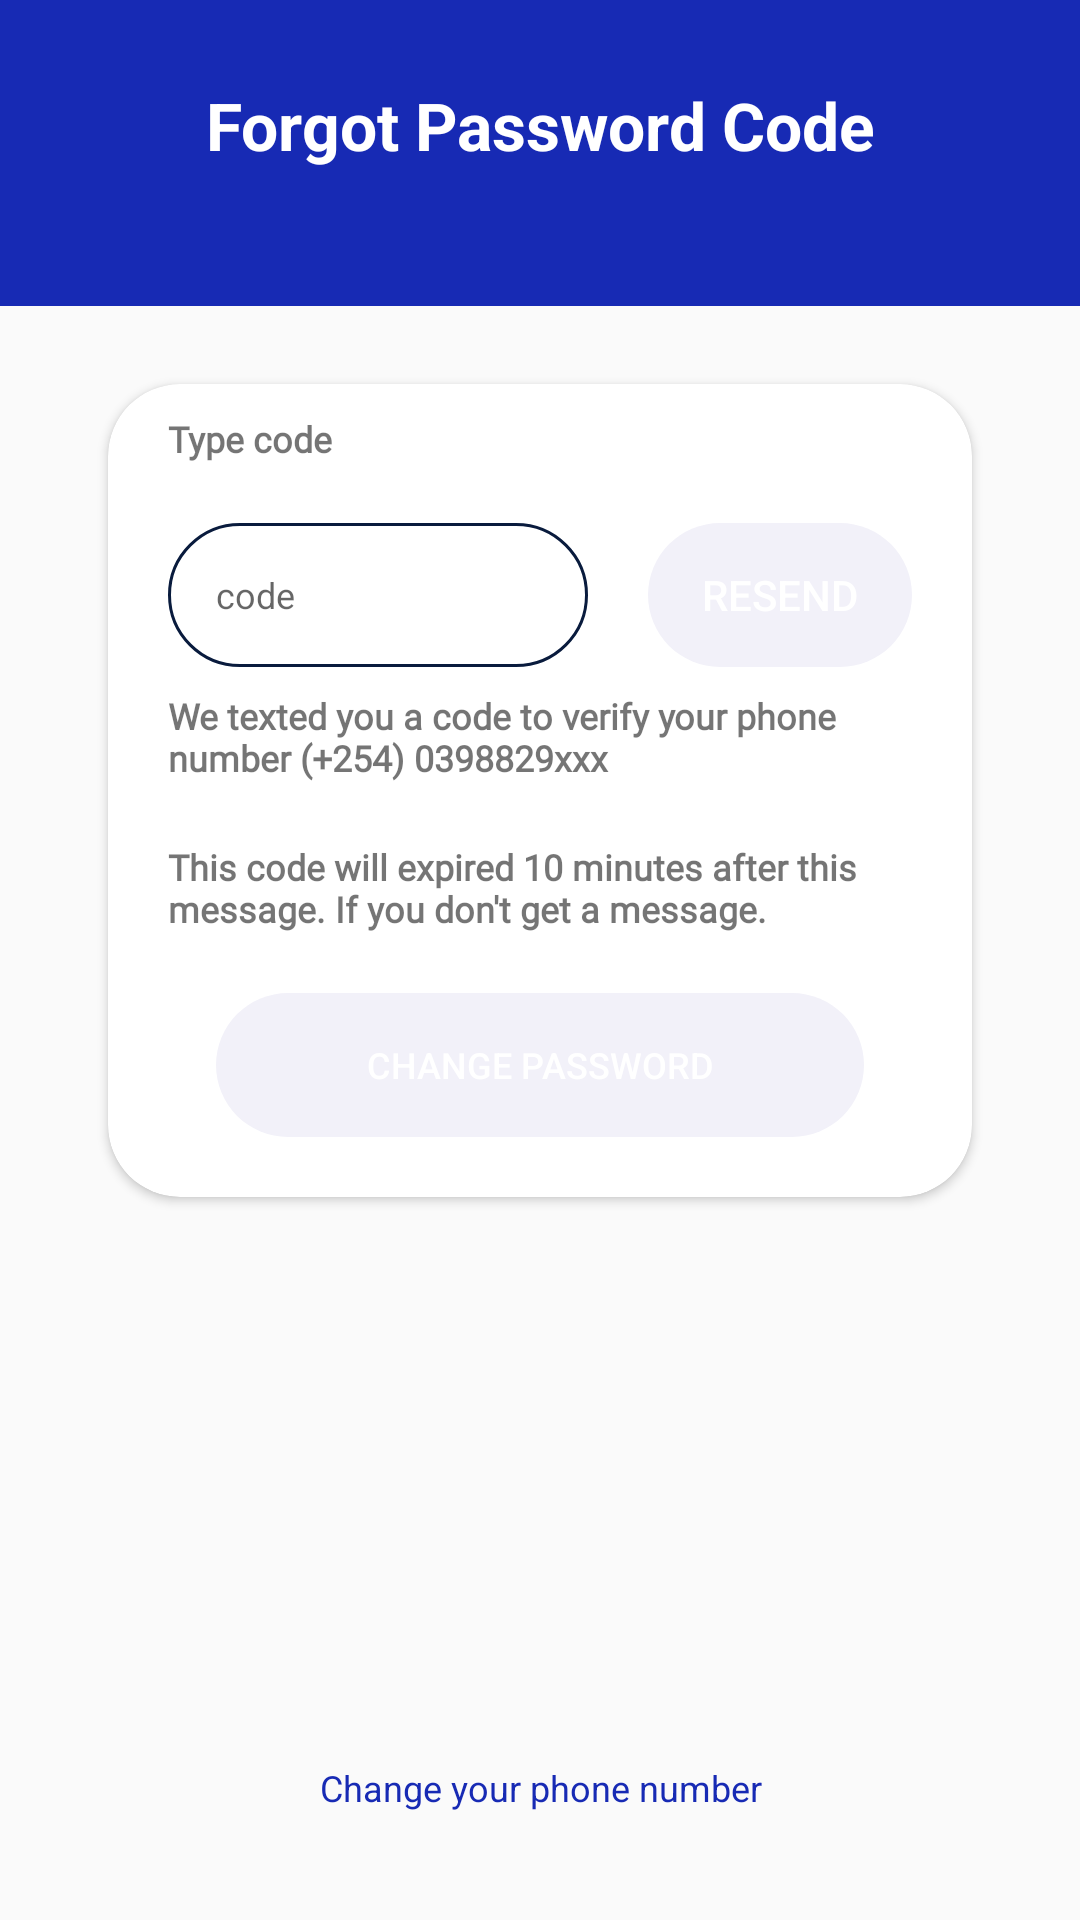

The Android layout XML behind this screen, and the referenced resources:
<!-- AndroidManifest.xml: application theme Theme.SynfinPay -->
<!-- res/layout/fragment_forgot_password_code.xml -->
<?xml version="1.0" encoding="utf-8"?>
<androidx.constraintlayout.widget.ConstraintLayout xmlns:android="http://schemas.android.com/apk/res/android"
    xmlns:app="http://schemas.android.com/apk/res-auto"
    xmlns:tools="http://schemas.android.com/tools"
    android:layout_width="match_parent"
    android:layout_height="match_parent"
    tools:context=".views.ForgotPasswordCodeFragment">


    <androidx.constraintlayout.widget.ConstraintLayout
        android:id="@+id/clToolbar"
        android:layout_width="match_parent"
        android:layout_height="102dp"
        android:background="@color/primary"
        app:layout_constraintTop_toTopOf="parent">

        <ImageView
            android:id="@+id/back"
            android:layout_width="wrap_content"
            android:layout_height="wrap_content"
            android:layout_marginStart="17dp"
            android:layout_marginTop="27dp"
            android:src="@drawable/baseline_arrow_back_24_white"
            app:layout_constraintStart_toStartOf="parent"
            app:layout_constraintTop_toTopOf="parent"

            />

        <TextView
            android:layout_width="wrap_content"
            android:layout_height="wrap_content"
            android:layout_marginTop="27dp"
            android:text="@string/forgot_password_code"
            android:textColor="@color/white"
            android:textSize="22sp"
            android:textStyle="bold"
            app:layout_constraintEnd_toEndOf="parent"
            app:layout_constraintStart_toStartOf="parent"
            app:layout_constraintTop_toTopOf="parent" />


    </androidx.constraintlayout.widget.ConstraintLayout>


    <androidx.cardview.widget.CardView
        android:layout_width="match_parent"
        android:layout_height="0dp"
        android:layout_marginStart="36dp"
        android:layout_marginTop="26dp"
        android:layout_marginEnd="36dp"
        app:cardCornerRadius="24dp"
        app:layout_constraintEnd_toEndOf="parent"
        app:layout_constraintTop_toBottomOf="@id/clToolbar">

        <androidx.constraintlayout.widget.ConstraintLayout
            android:layout_width="match_parent"
            android:layout_height="match_parent">


            <TextView
                android:id="@+id/tvTypeYourNumber"
                android:layout_width="wrap_content"
                android:layout_height="wrap_content"
                android:layout_marginStart="20dp"
                android:layout_marginTop="10dp"
                android:fontFamily="@font/poppinsregular"
                android:text="@string/type_code"
                android:textSize="12sp"
                android:textStyle="bold"
                app:layout_constraintStart_toStartOf="parent"
                app:layout_constraintTop_toTopOf="parent"


                />


            <EditText
                android:id="@+id/edtCode"


                android:layout_width="0dp"
                android:layout_height="48dp"
                android:layout_marginStart="20dp"
                android:layout_marginTop="20dp"
                android:layout_marginEnd="20dp"
                android:background="@drawable/edittext_shape"
                android:hint="@string/code"
                android:textSize="12sp"
                android:paddingStart="16dp"
                app:layout_constraintEnd_toStartOf="@id/btnResend"
                app:layout_constraintStart_toStartOf="parent"
                app:layout_constraintTop_toBottomOf="@id/tvTypeYourNumber" />


            <Button
                android:id="@+id/btnResend"
                android:layout_width="wrap_content"
                android:layout_height="0dp"
                android:layout_marginTop="20dp"
                android:layout_marginEnd="20dp"
                android:background="@drawable/button_background"
                android:enabled="false"
                android:text="Resend"
                android:textColor="@color/white"
                app:layout_constraintEnd_toEndOf="parent"
                app:layout_constraintTop_toBottomOf="@id/tvTypeYourNumber"

                />


            <TextView
                android:id="@+id/tvVerify"
                android:layout_width="match_parent"
                android:layout_height="wrap_content"
                android:layout_marginStart="20dp"
                android:layout_marginTop="8dp"
                android:layout_marginEnd="20dp"
                android:fontFamily="@font/poppinsregular"
                android:text="@string/text_verify2"
                android:textSize="12sp"

                android:textStyle="bold"
                app:layout_constraintEnd_toEndOf="parent"
                app:layout_constraintHorizontal_bias="0.0"
                app:layout_constraintStart_toStartOf="parent"
                app:layout_constraintTop_toBottomOf="@id/edtCode" />


            <TextView
                android:id="@+id/tvExpiry"
                android:layout_width="match_parent"
                android:layout_height="wrap_content"
                android:layout_marginStart="20dp"
                android:layout_marginTop="20dp"
                android:fontFamily="@font/poppinsregular"
                android:text="@string/text_expiry"
                android:textSize="12sp"
                android:textStyle="bold"
                app:layout_constraintEnd_toEndOf="parent"
                app:layout_constraintHorizontal_bias="0.0"
                app:layout_constraintStart_toStartOf="parent"
                app:layout_constraintTop_toBottomOf="@id/tvVerify" />

            <Button
                android:id="@+id/btnChangePassword"
                android:layout_width="match_parent"
                android:layout_height="wrap_content"
                android:layout_marginStart="36dp"
                android:layout_marginTop="20dp"
                android:layout_marginEnd="36dp"
                android:layout_marginBottom="20dp"
                android:background="@drawable/button_background"
                android:enabled="false"
                android:textSize="12sp"
                android:text="@string/change_password"
                android:textColor="@color/white"
                app:layout_constraintBottom_toBottomOf="parent"
                app:layout_constraintEnd_toEndOf="parent"
                app:layout_constraintHorizontal_bias="0.0"
                app:layout_constraintStart_toStartOf="parent"
                app:layout_constraintTop_toBottomOf="@id/tvExpiry"
                app:layout_constraintVertical_bias="1.0" />


        </androidx.constraintlayout.widget.ConstraintLayout>


    </androidx.cardview.widget.CardView>


    <TextView
        android:layout_width="match_parent"
        android:layout_height="wrap_content"
        android:layout_marginBottom="36dp"
        android:gravity="center"
        android:textSize="12sp"
        android:text="@string/change_your_phone_number"
        android:textColor="@color/primary"
        app:layout_constraintBottom_toBottomOf="parent"
        app:layout_constraintEnd_toEndOf="parent"
        app:layout_constraintStart_toStartOf="parent"

        />


</androidx.constraintlayout.widget.ConstraintLayout>
<!-- resources referenced by this layout -->
<resources>
  <color name="primary">#172AB4</color>
  <color name="white">#FFFFFFFF</color>
  <!-- drawable button_background (drawable) -->
  <?xml version="1.0" encoding="utf-8"?>
  <shape xmlns:android="http://schemas.android.com/apk/res/android">
  
      <corners android:radius="40dp"/>
      <solid android:color="#F2F1F9"/>
  
  </shape>
  <!-- drawable edittext_shape (drawable) -->
  <?xml version="1.0" encoding="utf-8"?>
  <shape xmlns:android="http://schemas.android.com/apk/res/android">
      <corners android:radius="40dp"/>
      <stroke android:color="@color/grayborder" android:width="1dp" />
  
  
  
  </shape>
  <string name="change_password">Change password</string>
  <string name="change_your_phone_number">Change your phone number</string>
  <string name="code">code</string>
  <string name="forgot_password_code">Forgot Password Code</string>
  <string name="text_expiry">This code will expired 10 minutes after this message. If you don\'t get a message.</string>
  <string name="text_verify2">We texted you a code to verify your phone number (+254) 0398829xxx</string>
  <string name="type_code">Type code</string>
  <style name="Theme.SynfinPay" parent="Base.Theme.SynfinPay" />
  <color name="grayborder">#091B3D</color>
  
  
      //synfinpay colors
  <style name="Base.Theme.SynfinPay" parent="Theme.AppCompat.Light.NoActionBar">
          
          
      </style>
</resources>
